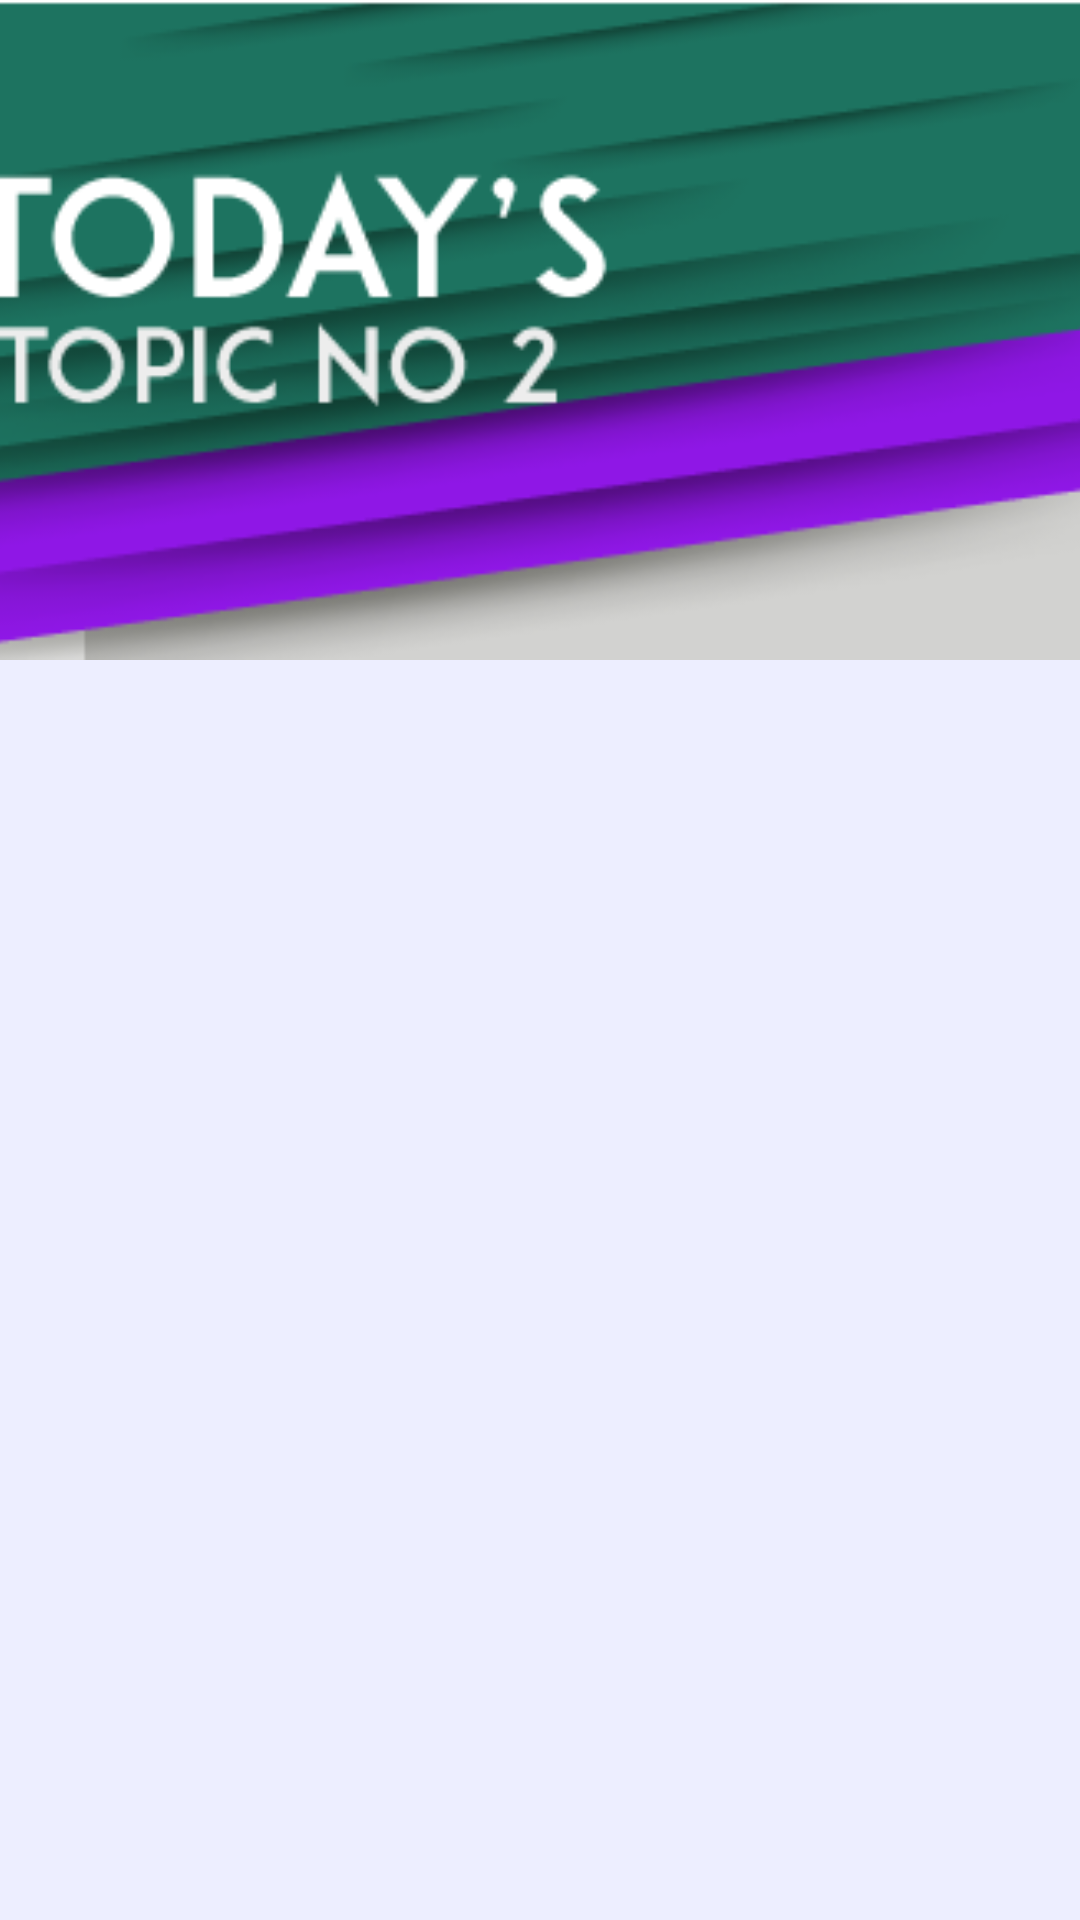

Android layout source for this screen:
<!-- AndroidManifest.xml: application theme AppTheme -->
<!-- res/layout/slide2.xml -->
<?xml version="1.0" encoding="utf-8"?>
<LinearLayout xmlns:android="http://schemas.android.com/apk/res/android"
    android:orientation="vertical" android:layout_width="match_parent"
    android:layout_height="match_parent">


    <ImageButton
        android:layout_width="match_parent"
        android:layout_height="220dp"
        android:src="@drawable/banner_scroll_2"
        android:scaleType="centerCrop"
        android:padding="0dp"/>
</LinearLayout>
<!-- resources referenced by this layout -->
<resources>
  <!-- drawable banner_scroll_2: png bitmap (drawable, 30640 bytes) -->
  <style name="AppTheme" parent="Theme.AppCompat.Light.NoActionBar">
          
          <item name="colorPrimary">@color/colorPrimary</item>
          <item name="colorPrimaryDark">@color/colorPrimaryDark</item>
          <item name="colorAccent">@color/colorAccent</item>
          <item name="android:colorBackground">@color/background</item>
      </style>
  <color name="colorPrimary">#1e88e5</color>
  <color name="colorPrimaryDark">#303f9f</color>
  <color name="colorAccent">#452c93</color>
  <color name="background">#edeeff</color>
</resources>
